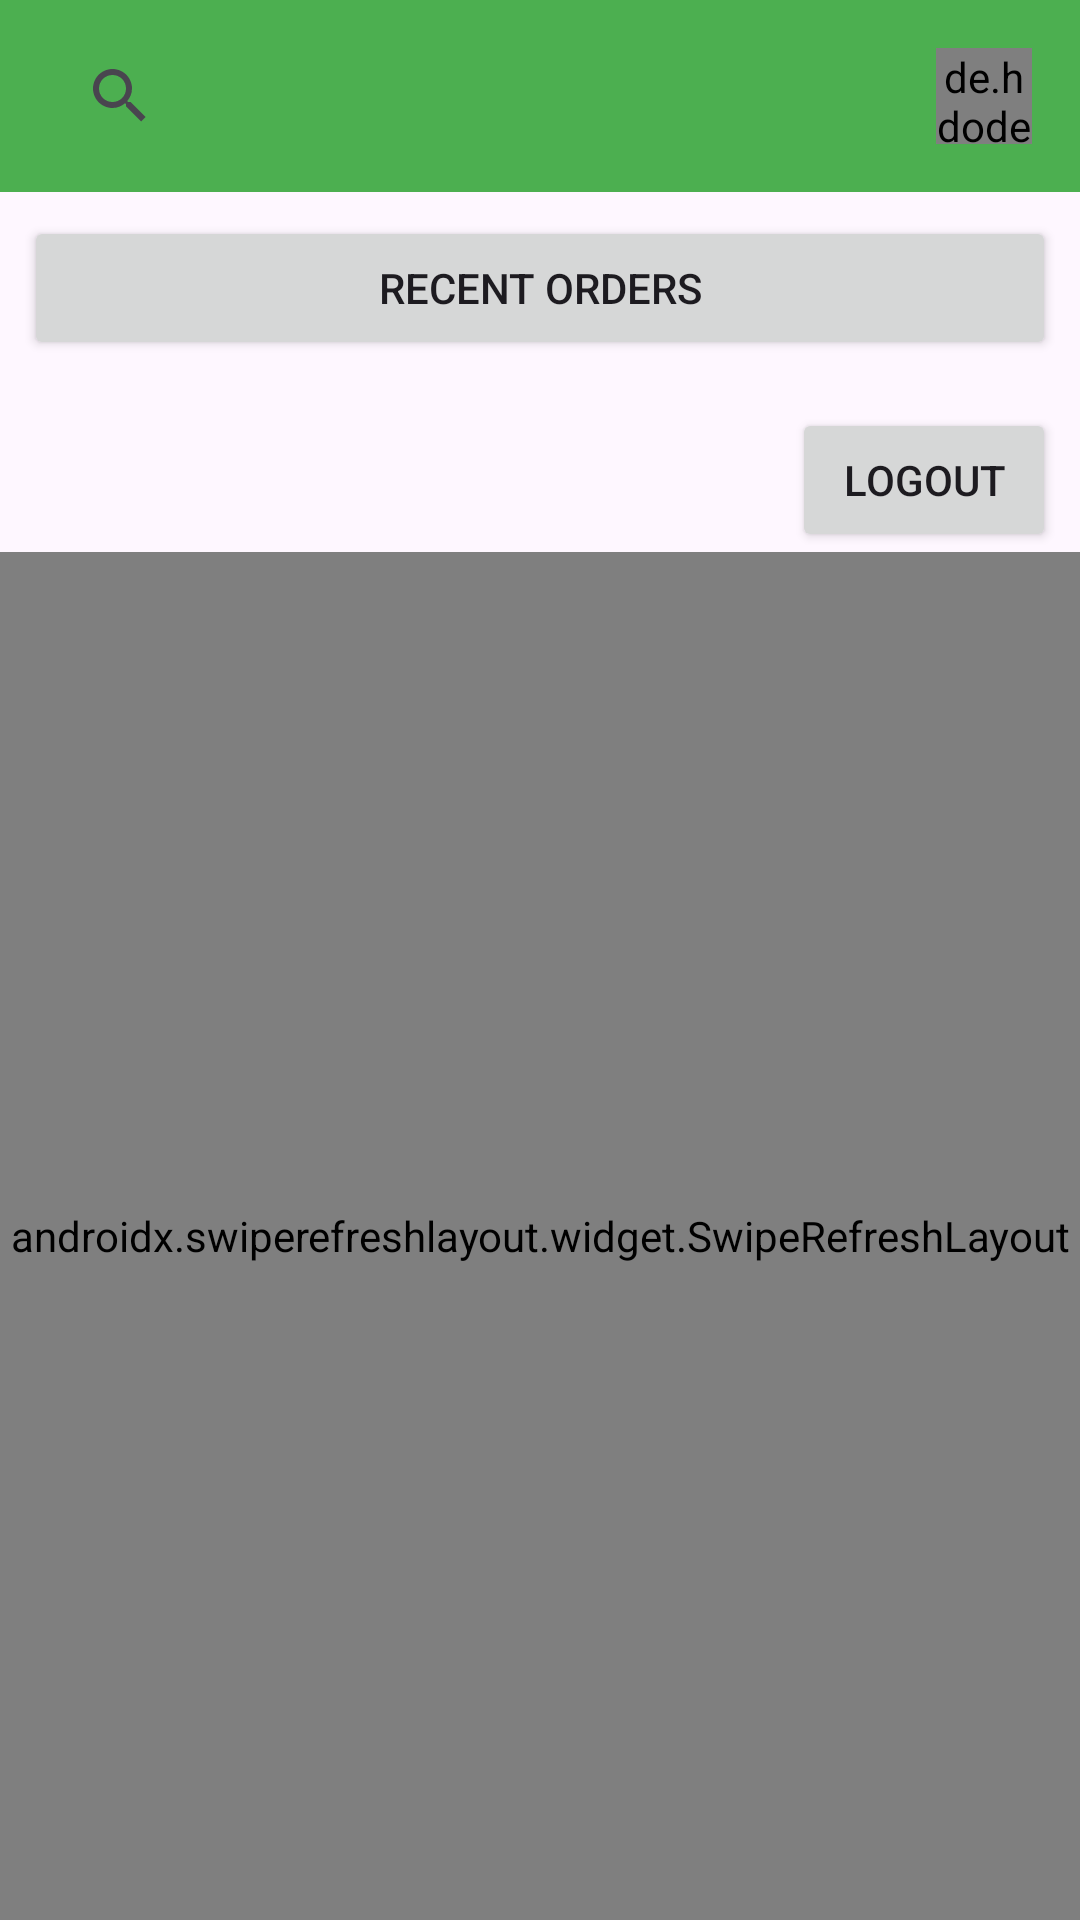

Android layout source for this screen:
<!-- AndroidManifest.xml: application theme Theme.FarmMobileApp -->
<!-- res/layout/activity_main_client.xml -->
<?xml version="1.0" encoding="utf-8"?>
<androidx.constraintlayout.widget.ConstraintLayout xmlns:android="http://schemas.android.com/apk/res/android"
    xmlns:app="http://schemas.android.com/apk/res-auto"
    xmlns:tools="http://schemas.android.com/tools"
    android:layout_width="match_parent"
    android:layout_height="match_parent"
    tools:context="com.example.farmmobileapp.activities.MainClientActivity">

    <androidx.appcompat.widget.Toolbar
        android:id="@+id/toolbar"
        android:layout_width="match_parent"
        android:layout_height="?attr/actionBarSize"
        android:background="@color/colorPrimary"
        app:layout_constraintTop_toTopOf="parent"
        app:layout_constraintStart_toStartOf="parent"
        app:layout_constraintEnd_toEndOf="parent">

        <androidx.appcompat.widget.SearchView
            android:id="@+id/searchView"
            android:layout_width="wrap_content"
            android:layout_height="match_parent"
            android:layout_gravity="start"
            app:queryHint="@string/search_products"
            android:layout_marginEnd="16dp" />

        <de.hdodenhof.circleimageview.CircleImageView
            android:id="@+id/imageViewProfile"
            android:layout_width="32dp"
            android:layout_height="32dp"
            android:layout_gravity="end"
            android:src="@drawable/profile_placeholder"
            android:layout_marginEnd="16dp" />

    </androidx.appcompat.widget.Toolbar>

    <LinearLayout
        android:id="@+id/buttonContainer"
        android:layout_width="match_parent"
        android:layout_height="wrap_content"
        android:orientation="horizontal"
        android:padding="8dp"
        app:layout_constraintTop_toBottomOf="@id/toolbar">

        <Button
            android:id="@+id/buttonRecentOrders"
            android:layout_width="match_parent"
            android:layout_height="wrap_content"
            android:text="Recent Orders" />

    </LinearLayout>

    <Button
        android:id="@+id/buttonLogout"
        android:layout_width="wrap_content"
        android:layout_height="wrap_content"
        android:text="Logout"
        android:layout_margin="8dp"
        app:layout_constraintTop_toBottomOf="@id/buttonContainer"
        app:layout_constraintEnd_toEndOf="parent" />

    <androidx.swiperefreshlayout.widget.SwipeRefreshLayout
        android:id="@+id/swipeRefreshLayout"
        android:layout_width="match_parent"
        android:layout_height="0dp"
        app:layout_constraintTop_toBottomOf="@id/buttonLogout"
        app:layout_constraintBottom_toBottomOf="parent">

        
        <androidx.recyclerview.widget.RecyclerView
            android:id="@+id/gridProducts"
            android:layout_width="match_parent"
            android:layout_height="match_parent"
            android:padding="8dp"
            android:clipToPadding="false"
            android:scrollbars="vertical" />

    </androidx.swiperefreshlayout.widget.SwipeRefreshLayout>

    <ProgressBar
        android:id="@+id/progressBar"
        android:layout_width="wrap_content"
        android:layout_height="wrap_content"
        android:visibility="gone"
        app:layout_constraintTop_toBottomOf="@id/toolbar"
        app:layout_constraintBottom_toBottomOf="parent"
        app:layout_constraintStart_toStartOf="parent"
        app:layout_constraintEnd_toEndOf="parent" />

    <TextView
        android:id="@+id/tvEmptyView"
        android:layout_width="match_parent"
        android:layout_height="wrap_content"
        android:text="@string/no_products_available"
        android:textSize="18sp"
        android:textAlignment="center"
        android:visibility="gone"
        app:layout_constraintTop_toBottomOf="@id/toolbar"
        app:layout_constraintBottom_toBottomOf="parent"
        app:layout_constraintStart_toStartOf="parent"
        app:layout_constraintEnd_toEndOf="parent" />

</androidx.constraintlayout.widget.ConstraintLayout>
<!-- resources referenced by this layout -->
<resources>
  <color name="colorPrimary">#4CAF50</color>
  <!-- drawable profile_placeholder (drawable) -->
  <?xml version="1.0" encoding="utf-8"?>
  <vector xmlns:android="http://schemas.android.com/apk/res/android"
      android:width="100dp"
      android:height="100dp"
      android:viewportWidth="24"
      android:viewportHeight="24">
      <path
          android:fillColor="@color/text_hint"
          android:pathData="M12,12c2.21,0 4,-1.79 4,-4s-1.79,-4 -4,-4 -4,1.79 -4,4 1.79,4 4,4zM12,14c-2.67,0 -8,1.34 -8,4v2h16v-2c0,-2.66 -5.33,-4 -8,-4z"/>
  </vector>
  <string name="no_products_available">Aucun produit disponible</string>
  <string name="search_products">Rechercher des produits...</string>
  <style name="Theme.FarmMobileApp" parent="Base.Theme.FarmMobileApp" />
  <color name="text_hint">#BDBDBD</color>
  <style name="Base.Theme.FarmMobileApp" parent="Theme.Material3.DayNight.NoActionBar">
          
          <item name="colorPrimary">@color/green_primary</item>
          <item name="colorPrimaryVariant">@color/green_dark</item>
          <item name="colorOnPrimary">@android:color/white</item>
          <item name="colorSecondary">@color/orange_accent</item>
          <item name="colorSecondaryVariant">@color/orange_dark</item>
          <item name="colorOnSecondary">@android:color/white</item>
      </style>
  <color name="green_primary">#4CAF50</color>
  <color name="green_dark">#388E3C</color>
  <color name="orange_accent">#FF9800</color>
  <color name="orange_dark">#F57C00</color>
</resources>
